Image classification data set "fold3" (Anuvathan/Coco_Anuvathan on GitHub). Class labels (3): caterpillar, healthy, leaf spot.

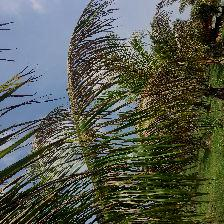
Label: caterpillar

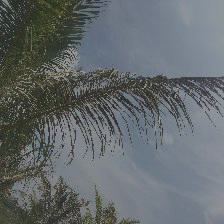
Label: caterpillar

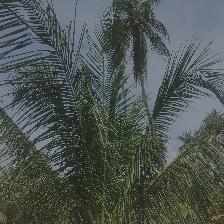
Label: healthy

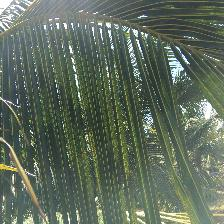
Label: leaf spot

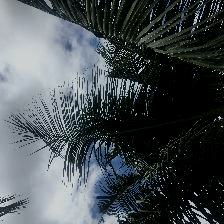
Label: healthy

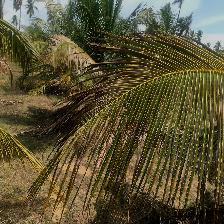
Label: leaf spot
